Dataset: hsv_dataset (GitHub, mizanulridhoaohana/klasifikasi_buah). Classes: manggis, pisang, rambutan.

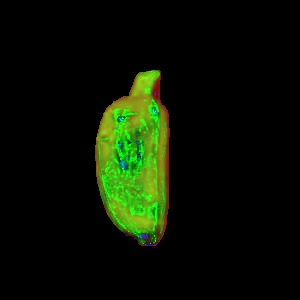
Label: pisang

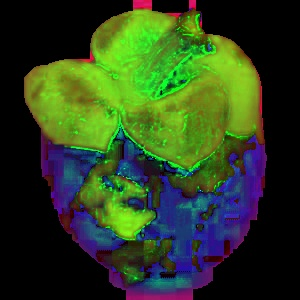
Label: manggis

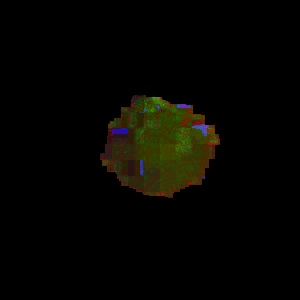
Label: rambutan

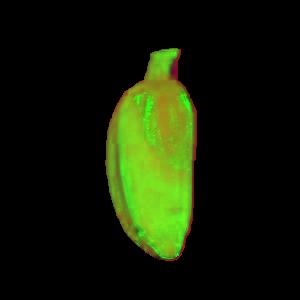
Label: pisang

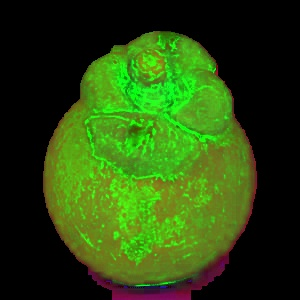
Label: manggis

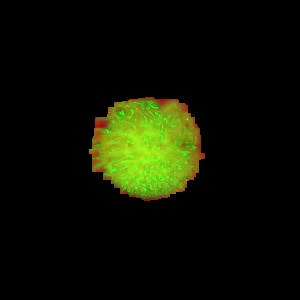
Label: rambutan
